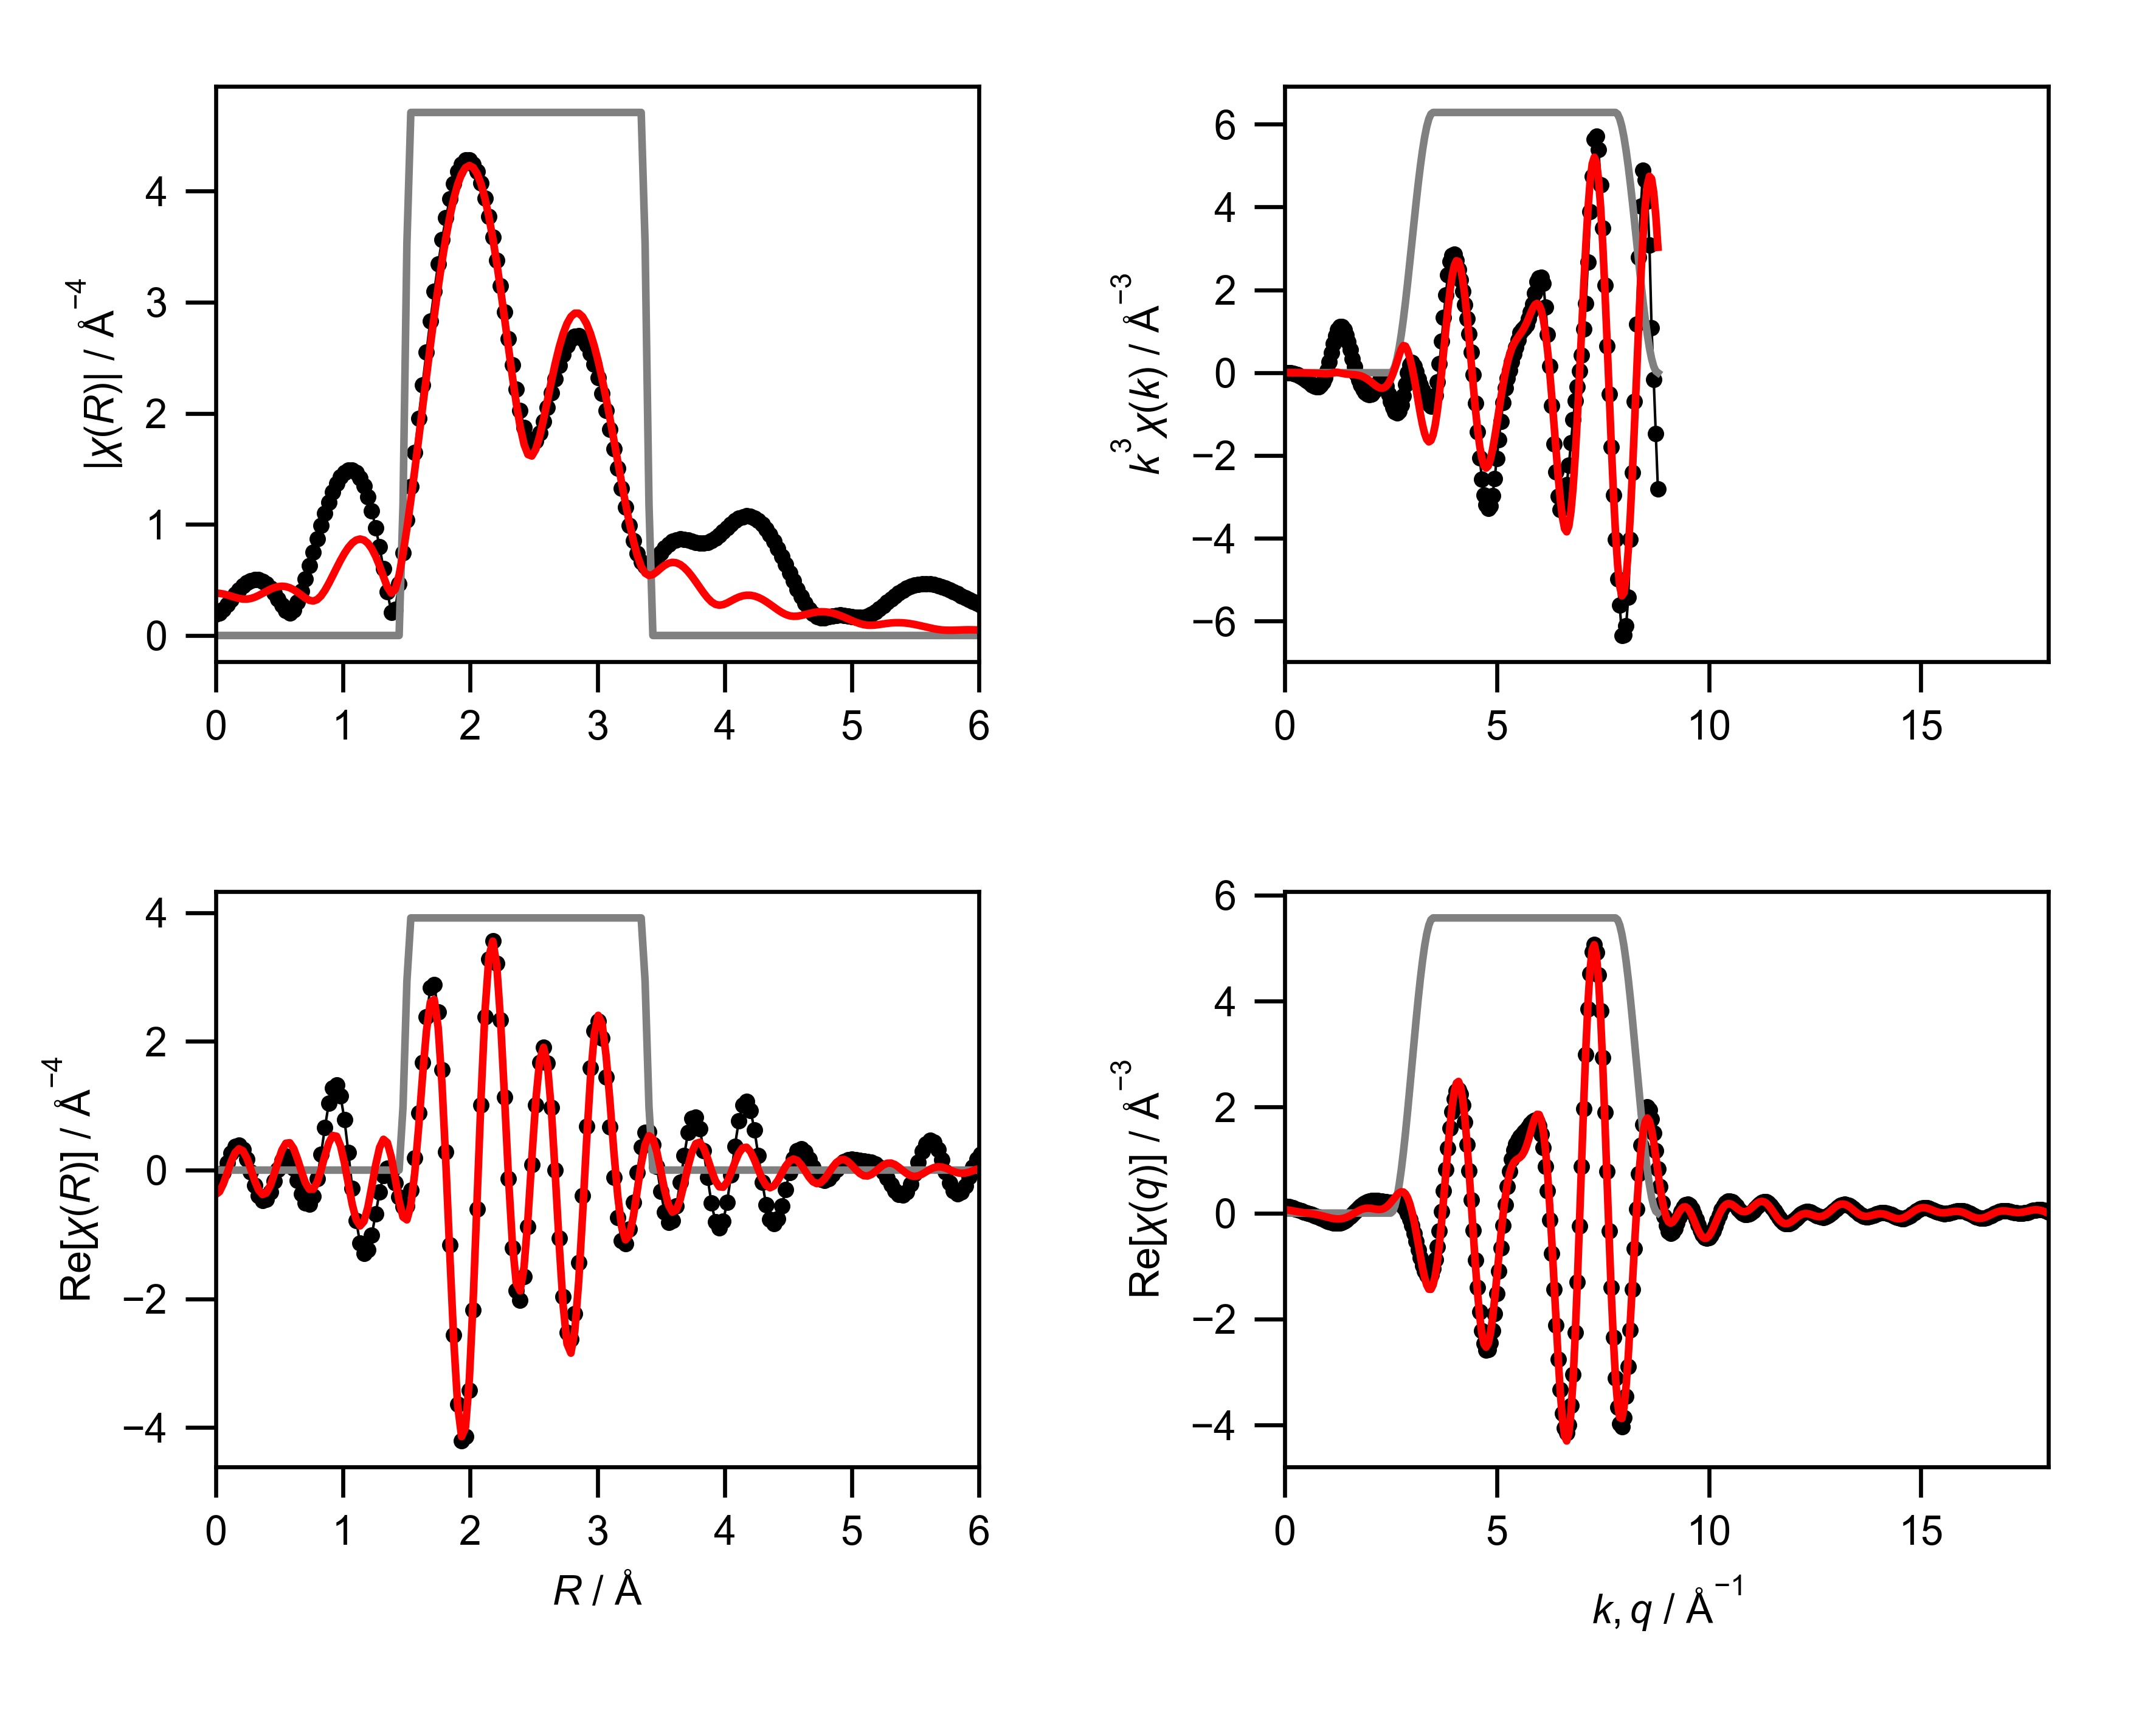

The file beside this chart, header and first rows:
mea_k, mea_chik, mea_k3chik, mea_r, mea_chir_mag, mea_chir_re, mea_chir_im, mea_q, mea_chiq_mag, mea_chiq_re, mea_chiq_im, fit_k, fit_chik, fit_k3chik, fit_r, fit_chir_mag, fit_chir_re, fit_chir_im, fit_q, fit_chiq_mag, fit_chiq_re, fit_chiq_im, win_k, win_r
0.0, -2.145, -0.0, 0.0, 0.1921, -0.1921, 0.0, 0.0, 0.1349, 0.1338, 0.01733, 0.0, -0.03042, -0.0, 0.0, 0.3811, -0.3811, 0.0, 0.0, 0.07128, 0.0677, 0.02233, 0.0, 0.0
0.05, -2.072, -0.000259, 0.03068, 0.2041, -0.1507, 0.1376, 0.05, 0.1333, 0.1278, 0.03786, 0.05, -0.03062, -3.827356821858277e-06, 0.03068, 0.3791, -0.3359, 0.1756, 0.05, 0.06957, 0.06203, 0.0315, 0.0, 0.0
0.1, -2.001, -0.002001, 0.06136, 0.2357, -0.03819, 0.2326, 0.1, 0.1313, 0.1187, 0.0563, 0.1, -0.03082, -3.082111344362624e-05, 0.06136, 0.3734, -0.2119, 0.3074, 0.1, 0.06773, 0.05531, 0.03909, 0.0, 0.0
0.15, -1.929, -0.00651, 0.09204, 0.2782, 0.1144, 0.2537, 0.15, 0.1292, 0.1072, 0.07223, 0.15, -0.03116, -0.0001052, 0.09204, 0.3646, -0.04038, 0.3624, 0.15, 0.06584, 0.04799, 0.04507, 0.0, 0.0
0.2, -1.857, -0.01485, 0.1227, 0.3247, 0.2639, 0.1891, 0.2, 0.127, 0.09398, 0.08544, 0.2, -0.03162, -0.000253, 0.1227, 0.354, 0.1353, 0.3271, 0.2, 0.06397, 0.04048, 0.04953, 0.0, 0.0
0.25, -1.783, -0.02786, 0.1534, 0.3703, 0.3668, 0.05027, 0.25, 0.1248, 0.07983, 0.09596, 0.25, -0.03222, -0.0005034, 0.1534, 0.3431, 0.2706, 0.2109, 0.25, 0.06219, 0.03311, 0.05265, 0.0, 0.0
0.3, -1.708, -0.04611, 0.1841, 0.412, 0.3905, -0.1312, 0.3, 0.1228, 0.06532, 0.104, 0.3, -0.03293, -0.000889, 0.1841, 0.3338, 0.3309, 0.04374, 0.3, 0.0606, 0.02611, 0.05469, 0.0, 0.0
0.35, -1.63, -0.06988, 0.2148, 0.4476, 0.322, -0.3109, 0.35, 0.1211, 0.05088, 0.1099, 0.35, -0.03374, -0.001447, 0.2148, 0.328, 0.3006, -0.1314, 0.35, 0.0593, 0.01963, 0.05595, 0.0, 0.0
0.4, -1.549, -0.09913, 0.2454, 0.4754, 0.1717, -0.4433, 0.4, 0.1198, 0.03678, 0.1141, 0.4, -0.03464, -0.002217, 0.2454, 0.3274, 0.1869, -0.2688, 0.4, 0.05836, 0.01368, 0.05673, 0.0, 0.0
0.45, -1.464, -0.1334, 0.2761, 0.4942, -0.02845, -0.4933, 0.45, 0.1192, 0.02312, 0.1169, 0.45, -0.0356, -0.003244, 0.2761, 0.3328, 0.01847, -0.3323, 0.45, 0.05787, 0.008179, 0.05729, 0.0, 0.0
0.5, -1.376, -0.172, 0.3068, 0.5029, -0.2329, -0.4457, 0.5, 0.1192, 0.00981, 0.1188, 0.5, -0.03656, -0.00457, 0.3068, 0.344, -0.1616, -0.3037, 0.5, 0.05792, 0.002971, 0.05784, 0.0, 0.0
0.55, -1.28, -0.213, 0.3375, 0.5008, -0.3938, -0.3094, 0.55, 0.1201, -0.00337, 0.12, 0.55, -0.03748, -0.006236, 0.3375, 0.3599, -0.3068, -0.1882, 0.55, 0.05854, -0.002171, 0.0585, 0.0, 0.0
0.6, -1.176, -0.254, 0.3682, 0.4875, -0.4735, -0.116, 0.6, 0.1218, -0.01672, 0.1207, 0.6, -0.03828, -0.008269, 0.3682, 0.3786, -0.3783, -0.0132, 0.6, 0.05978, -0.007506, 0.05931, 0.0, 0.0
0.65, -1.064, -0.2922, 0.3988, 0.4629, -0.4545, 0.08817, 0.65, 0.1245, -0.03056, 0.1206, 0.65, -0.03887, -0.01068, 0.3988, 0.3979, -0.3557, 0.1783, 0.65, 0.06164, -0.01329, 0.06019, 0.0, 0.0
0.7, -0.9417, -0.323, 0.4295, 0.4274, -0.3441, 0.2535, 0.7, 0.128, -0.04519, 0.1197, 0.7, -0.03913, -0.01342, 0.4295, 0.4158, -0.2418, 0.3382, 0.7, 0.06408, -0.01976, 0.06096, 0.0, 0.0
0.75, -0.8035, -0.339, 0.4602, 0.3818, -0.1738, 0.3399, 0.75, 0.1324, -0.0608, 0.1176, 0.75, -0.03892, -0.01642, 0.4602, 0.4303, -0.06261, 0.4257, 0.75, 0.06708, -0.02708, 0.06137, 0.0, 0.0
0.8, -0.6523, -0.334, 0.4909, 0.3283, 0.008821, 0.3282, 0.8, 0.1375, -0.07742, 0.1137, 0.8, -0.03809, -0.0195, 0.4909, 0.4399, 0.1388, 0.4174, 0.8, 0.07057, -0.03533, 0.06108, 0.0, 0.0
0.85, -0.4864, -0.2987, 0.5216, 0.2715, 0.1517, 0.2252, 0.85, 0.1433, -0.09492, 0.1074, 0.85, -0.03647, -0.0224, 0.5216, 0.4433, 0.3131, 0.3138, 0.85, 0.07449, -0.04452, 0.05972, 0.0, 0.0
0.9, -0.3111, -0.2268, 0.5522, 0.2219, 0.2125, 0.06368, 0.9, 0.1497, -0.113, 0.0983, 0.9, -0.0339, -0.02472, 0.5522, 0.4399, 0.4171, 0.1397, 0.9, 0.07878, -0.05448, 0.0569, 0.0, 0.0
0.95, -0.1318, -0.113, 0.5829, 0.2003, 0.1703, -0.1055, 0.95, 0.1566, -0.131, 0.08584, 0.95, -0.03023, -0.02592, 0.5829, 0.4293, 0.4248, -0.06188, 0.95, 0.08336, -0.06497, 0.05223, 0.0, 0.0
1.0, 0.05179, 0.05179, 0.6136, 0.2283, 0.0323, -0.226, 1.0, 0.1638, -0.1482, 0.06968, 1.0, -0.02532, -0.02532, 0.6136, 0.4119, 0.3346, -0.2401, 1.0, 0.08817, -0.07559, 0.04539, 0.0, 0.0
1.05, 0.2232, 0.2583, 0.6443, 0.3006, -0.1657, -0.2508, 1.05, 0.1712, -0.1639, 0.04965, 1.05, -0.01911, -0.02212, 0.6443, 0.3889, 0.1704, -0.3495, 1.05, 0.09315, -0.08584, 0.03616, 0.0, 0.0
1.1, 0.3637, 0.4841, 0.675, 0.3986, -0.3671, -0.1555, 1.1, 0.1788, -0.1769, 0.02584, 1.1, -0.0116, -0.01545, 0.675, 0.3625, -0.02417, -0.3617, 1.1, 0.0982, -0.09512, 0.02442, 0.0, 0.0
1.15, 0.4636, 0.7051, 0.7056, 0.5102, -0.5075, 0.05318, 1.15, 0.1864, -0.1864, -0.001444, 1.15, -0.002959, -0.0045, 0.7056, 0.3366, -0.1964, -0.2734, 1.15, 0.1033, -0.1028, 0.01023, 0.0, 0.0
1.2, 0.5182, 0.8955, 0.7363, 0.6288, -0.5311, 0.3365, 1.2, 0.1939, -0.1914, -0.03159, 1.2, 0.006425, 0.0111, 0.7363, 0.3169, -0.2978, -0.1082, 1.2, 0.1083, -0.1081, -0.006188, 0.0, 0.0
1.25, 0.5293, 1.034, 0.767, 0.75, -0.406, 0.6306, 1.25, 0.2013, -0.191, -0.06373, 1.25, 0.003827, 0.007475, 0.767, 0.3103, -0.2974, 0.08847, 1.25, 0.1132, -0.1105, -0.0244, 0.0, 0.0
1.3, 0.5048, 1.109, 0.7977, 0.8706, -0.134, 0.8602, 1.3, 0.2085, -0.1847, -0.0968, 1.3, -0.002031, -0.004461, 0.7977, 0.3227, -0.1902, 0.2607, 1.3, 0.1178, -0.1094, -0.04377, 0.0, 0.0
1.35, 0.4506, 1.109, 0.8283, 0.9876, 0.2461, 0.9564, 1.35, 0.2154, -0.1721, -0.1295, 1.35, -0.006169, -0.01518, 0.8283, 0.3559, -0.0002987, 0.3559, 1.35, 0.1221, -0.1043, -0.06352, 0.0, 0.0
1.4, 0.3794, 1.041, 0.859, 1.098, 0.6652, 0.874, 1.4, 0.2219, -0.1531, -0.1606, 1.4, -0.008804, -0.02416, 0.859, 0.4066, 0.2245, 0.339, 1.4, 0.126, -0.09512, -0.0827, 0.0, 0.0
1.45, 0.2984, 0.9096, 0.8897, 1.2, 1.037, 0.6039, 1.45, 0.2279, -0.128, -0.1886, 1.45, -0.0102, -0.03109, 0.8897, 0.4692, 0.4232, 0.2025, 1.45, 0.1294, -0.08184, -0.1003, 0.0, 0.0
1.5, 0.219, 0.7392, 0.9204, 1.29, 1.278, 0.1785, 1.5, 0.2334, -0.09744, -0.2121, 1.5, -0.01072, -0.0362, 0.9204, 0.5382, 0.5374, -0.02977, 1.5, 0.1322, -0.06481, -0.1152, 0.0, 0.0
1.55, 0.1477, 0.5499, 0.9511, 1.367, 1.326, -0.3332, 1.55, 0.2384, -0.06229, -0.2301, 1.55, -0.01086, -0.04045, 0.9511, 0.6088, 0.5258, -0.3069, 1.55, 0.1343, -0.04466, -0.1266, 0.0, 0.0
1.6, 0.08171, 0.3347, 0.9817, 1.427, 1.155, -0.8388, 1.6, 0.2427, -0.02378, -0.2415, 1.6, -0.01088, -0.04457, 0.9817, 0.6769, 0.3765, -0.5625, 1.6, 0.1355, -0.02232, -0.1336, 0.0, 0.0
1.65, 0.03187, 0.1432, 1.012, 1.469, 0.784, -1.242, 1.65, 0.2462, 0.01667, -0.2457, 1.65, -0.01092, -0.04904, 1.012, 0.7389, 0.1117, -0.7304, 1.65, 0.1357, 0.001054, -0.1357, 0.0, 0.0
1.7, -0.007092, -0.03484, 1.043, 1.491, 0.2752, -1.465, 1.7, 0.2491, 0.05748, -0.2423, 1.7, -0.01124, -0.05521, 1.043, 0.7917, -0.2159, -0.7617, 1.7, 0.1349, 0.02413, -0.1327, 0.0, 0.0
1.75, -0.03311, -0.1774, 1.074, 1.49, -0.2804, -1.464, 1.75, 0.2511, 0.09704, -0.2316, 1.75, -0.01202, -0.06443, 1.074, 0.8324, -0.5348, -0.6379, 1.75, 0.1329, 0.04552, -0.1249, 0.0, 0.0
1.8, -0.05156, -0.3007, 1.104, 1.466, -0.7815, -1.241, 1.8, 0.2523, 0.1338, -0.2139, 1.8, -0.0134, -0.07815, 1.104, 0.8586, -0.7711, -0.3777, 1.8, 0.1296, 0.06391, -0.1128, 0.0, 0.0
1.85, -0.06297, -0.3987, 1.135, 1.418, -1.139, -0.8451, 1.85, 0.2526, 0.1663, -0.1901, 1.85, -0.01545, -0.09782, 1.135, 0.8681, -0.8674, -0.03385, 1.85, 0.125, 0.07818, -0.09756, 0.0, 0.0
1.9, -0.06839, -0.4691, 1.166, 1.344, -1.295, -0.3602, 1.9, 0.2521, 0.1936, -0.1614, 1.9, -0.01804, -0.1238, 1.166, 0.859, -0.798, 0.3178, 1.9, 0.1191, 0.0876, -0.08064, 0.0, 0.0
1.95, -0.06899, -0.5116, 1.197, 1.245, -1.24, 0.1146, 1.95, 0.2507, 0.2148, -0.1293, 1.95, -0.02093, -0.1552, 1.197, 0.8302, -0.5773, 0.5966, 1.95, 0.1118, 0.09189, -0.06371, 0.0, 0.0
2.0, -0.06586, -0.5268, 1.227, 1.12, -1.009, 0.4874, 2.0, 0.2486, 0.2296, -0.09534, 2.0, -0.0239, -0.1912, 1.227, 0.781, -0.2578, 0.7373, 2.0, 0.1034, 0.09135, -0.04853, 0.0, 0.0
2.05, -0.05927, -0.5106, 1.258, 0.9705, -0.6768, 0.6956, 2.05, 0.2458, 0.2381, -0.06107, 2.05, -0.02682, -0.2311, 1.258, 0.7121, 0.08074, 0.7075, 2.05, 0.09439, 0.08692, -0.0368, 0.0, 0.0
2.1, -0.04955, -0.4589, 1.289, 0.797, -0.3382, 0.7217, 2.1, 0.2427, 0.2411, -0.02795, 2.1, -0.02944, -0.2727, 1.289, 0.6258, 0.3506, 0.5184, 2.1, 0.08552, 0.08013, -0.02988, 0.0, 0.0
2.15, -0.037, -0.3678, 1.319, 0.6026, -0.08305, 0.5968, 2.15, 0.2394, 0.2393, 0.002862, 2.15, -0.03147, -0.3127, 1.319, 0.5284, 0.4785, 0.2242, 2.15, 0.07845, 0.07304, -0.02862, 0.0, 0.0
2.2, -0.02467, -0.2627, 1.35, 0.3942, 0.02738, 0.3933, 2.2, 0.2363, 0.2343, 0.03062, 2.2, -0.03251, -0.3462, 1.35, 0.4353, 0.4261, -0.08886, 2.2, 0.07571, 0.06807, -0.03314, 0.0, 0.0
2.25, -0.01468, -0.1672, 1.381, 0.2065, -0.02273, 0.2053, 2.25, 0.234, 0.2274, 0.05508, 2.25, -0.0323, -0.368, 1.381, 0.3813, 0.2028, -0.3228, 2.25, 0.08009, 0.06775, -0.04272, 0.0, 0.0
2.3, -0.01121, -0.1364, 1.411, 0.2328, -0.1973, 0.1236, 2.3, 0.2332, 0.2202, 0.07657, 2.3, -0.03072, -0.3738, 1.411, 0.4149, -0.1323, -0.3932, 2.3, 0.09296, 0.07445, -0.05566, 0.0, 0.0
2.35, -0.01458, -0.1892, 1.442, 0.4655, -0.4157, 0.2094, 2.35, 0.2345, 0.214, 0.09599, 2.35, -0.02769, -0.3593, 1.442, 0.5438, -0.4816, -0.2526, 2.35, 0.1137, 0.09009, -0.06939, 0.0, 0.0
2.4, -0.02384, -0.3296, 1.473, 0.7429, -0.5718, 0.4744, 2.4, 0.2389, 0.2096, 0.1148, 2.4, -0.02315, -0.32, 1.473, 0.7357, -0.7299, 0.09263, 2.4, 0.141, 0.1157, -0.08051, 0.0, 0.25
2.45, -0.03465, -0.5096, 1.503, 1.037, -0.562, 0.8718, 2.45, 0.2473, 0.2074, 0.1347, 2.45, -0.01718, -0.2527, 1.503, 0.9651, -0.7732, 0.5776, 2.45, 0.1737, 0.1514, -0.08508, 0.0, 0.75
2.5, -0.04402, -0.6878, 1.534, 1.34, -0.3148, 1.303, 2.5, 0.2603, 0.207, 0.1577, 2.5, -0.01004, -0.1569, 1.534, 1.218, -0.5465, 1.089, 2.5, 0.211, 0.1957, -0.07891, 0.0, 1.0
2.55, -0.05097, -0.8451, 1.565, 1.648, 0.1857, 1.637, 2.55, 0.2784, 0.2073, 0.1858, 2.55, -0.002135, -0.03541, 1.565, 1.487, -0.04546, 1.486, 2.55, 0.2527, 0.2459, -0.05804, 0.006156, 1.0
2.6, -0.05332, -0.9372, 1.595, 1.954, 0.8868, 1.741, 2.6, 0.3019, 0.206, 0.2207, 2.6, 0.006052, 0.1064, 1.595, 1.765, 0.6649, 1.635, 2.6, 0.2983, 0.2977, -0.01916, 0.02447, 1.0
2.65, -0.05244, -0.9759, 1.626, 2.256, 1.671, 1.516, 2.65, 0.3309, 0.2004, 0.2632, 2.65, 0.01415, 0.2632, 1.626, 2.048, 1.457, 1.44, 2.65, 0.3478, 0.3455, 0.03983, 0.0545, 1.0
2.7, -0.04722, -0.9294, 1.657, 2.55, 2.377, 0.922, 2.7, 0.3652, 0.1871, 0.3136, 2.7, 0.02171, 0.4274, 1.657, 2.331, 2.163, 0.8687, 2.7, 0.4009, 0.3827, 0.1194, 0.09549, 1.0
2.75, -0.03769, -0.7838, 1.687, 2.831, 2.831, 0.001883, 2.75, 0.4046, 0.1623, 0.3706, 2.75, 0.02758, 0.5736, 1.687, 2.609, 2.609, -0.02658, 2.75, 0.4577, 0.4024, 0.2181, 0.1464, 1.0
2.8, -0.02536, -0.5568, 1.718, 3.097, 2.886, -1.122, 2.8, 0.4489, 0.1223, 0.4319, 2.8, 0.02985, 0.6554, 1.718, 2.877, 2.652, -1.116, 2.8, 0.5179, 0.3974, 0.3322, 0.2061, 1.0
2.85, -0.01194, -0.2764, 1.749, 3.343, 2.46, -2.263, 2.85, 0.4977, 0.06373, 0.4936, 2.85, 0.02764, 0.6397, 1.749, 3.132, 2.217, -2.211, 2.85, 0.5815, 0.3615, 0.4555, 0.273, 1.0
2.9, 2.6037713742427623e-05, 0.000635, 1.779, 3.566, 1.558, -3.207, 2.9, 0.5509, -0.01565, 0.5507, 2.9, 0.0219, 0.5341, 1.779, 3.368, 1.322, -3.098, 2.9, 0.6483, 0.2901, 0.5798, 0.3455, 1.0
2.95, 0.007397, 0.1899, 1.81, 3.763, 0.2858, -3.752, 2.95, 0.6081, -0.1168, 0.5968, 2.95, 0.01423, 0.3654, 1.81, 3.583, 0.0751, -3.582, 2.95, 0.7182, 0.1805, 0.6951, 0.4218, 1.0
... 541 more rows
